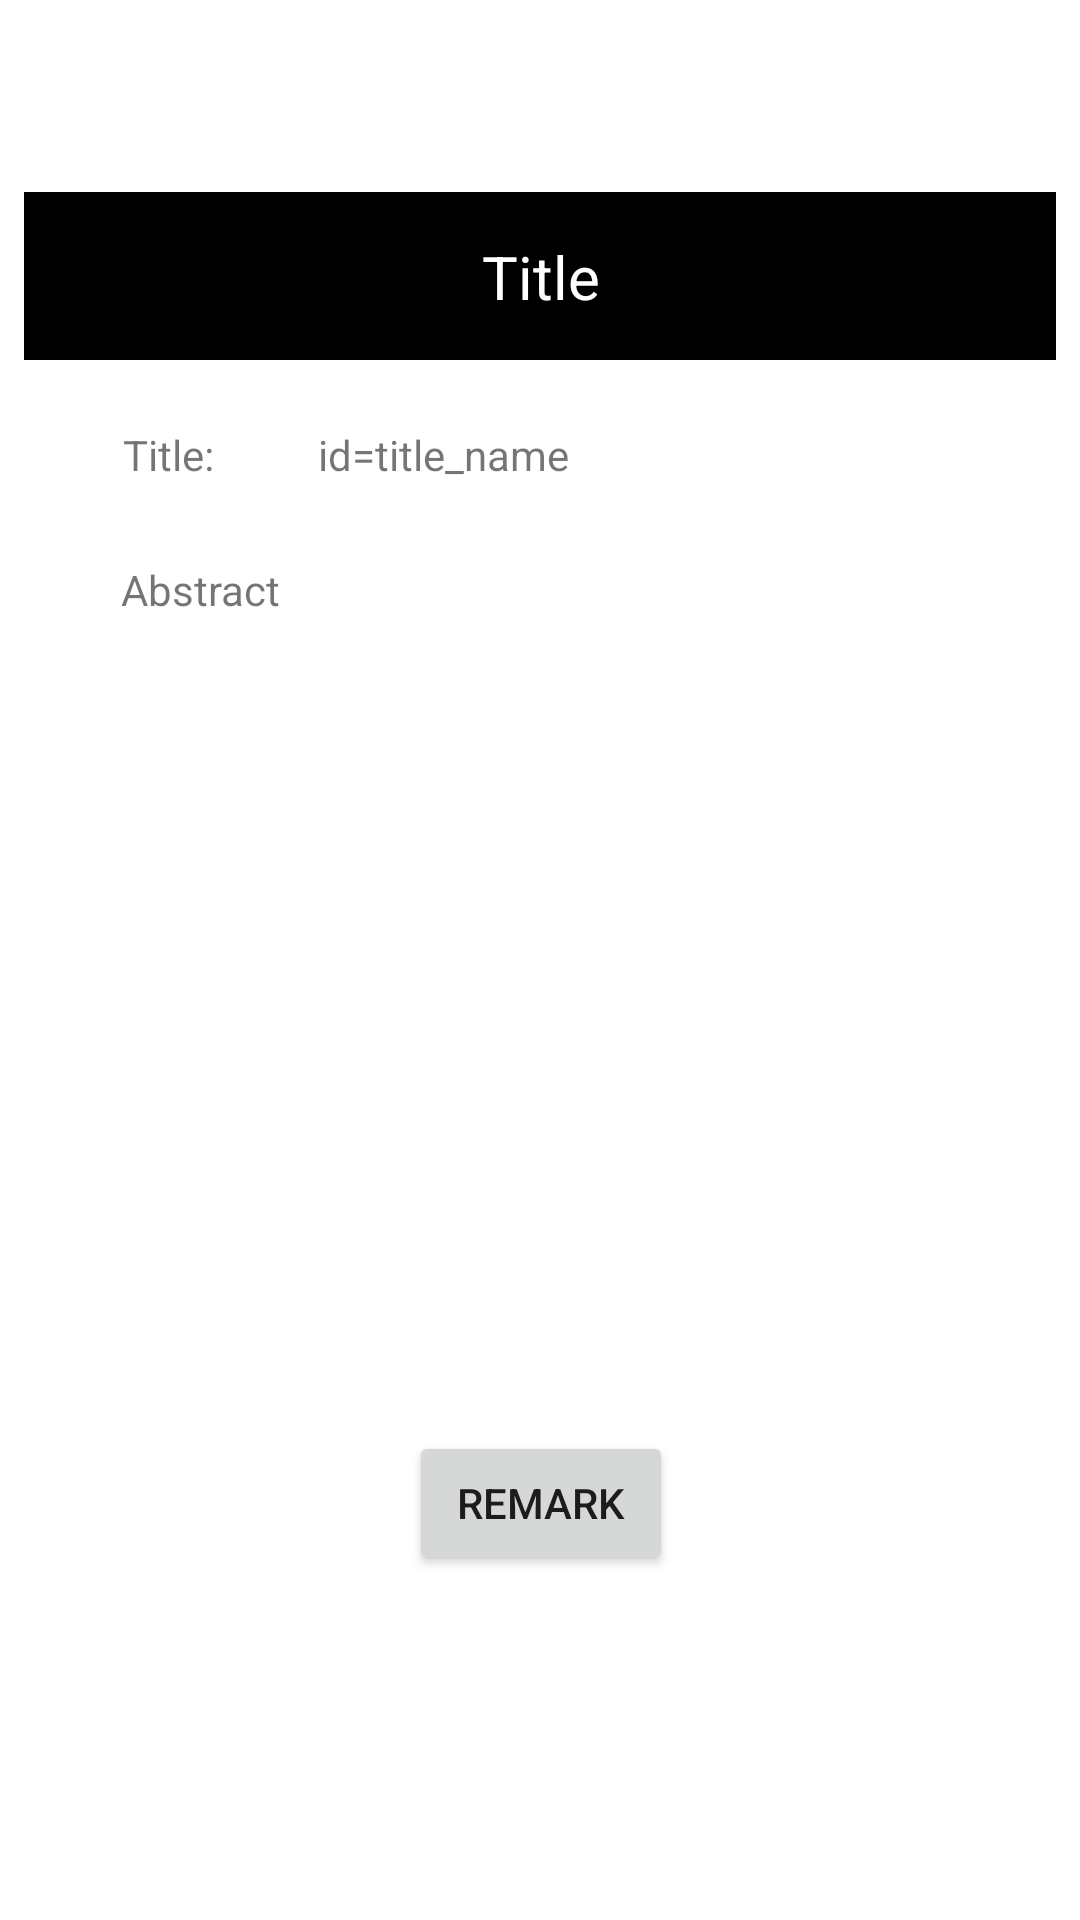

Android layout source for this screen:
<!-- AndroidManifest.xml: application theme Theme.Supervisor -->
<!-- res/layout/fragment_title_edit.xml -->
<?xml version="1.0" encoding="utf-8"?>
<androidx.constraintlayout.widget.ConstraintLayout xmlns:android="http://schemas.android.com/apk/res/android"
    xmlns:app="http://schemas.android.com/apk/res-auto"
    xmlns:tools="http://schemas.android.com/tools"
    android:layout_width="match_parent"
    android:layout_height="match_parent">

    <androidx.constraintlayout.widget.ConstraintLayout
        android:layout_width="344dp"
        android:layout_height="482dp"
        android:layout_marginTop="64dp"
        android:background="@color/grey"
        app:layout_constraintEnd_toEndOf="parent"
        app:layout_constraintStart_toStartOf="parent"
        app:layout_constraintTop_toTopOf="parent">

        <androidx.constraintlayout.widget.ConstraintLayout
            android:id="@+id/constraintLayout2"
            android:layout_width="352dp"
            android:layout_height="56dp"
            android:background="@color/black"
            app:layout_constraintEnd_toEndOf="parent"
            app:layout_constraintStart_toStartOf="parent"
            app:layout_constraintTop_toTopOf="parent">

            <TextView
                android:id="@+id/text1"
                android:layout_width="350dp"
                android:layout_height="55dp"
                android:gravity="center"
                android:text="Title"
                android:textColor="@color/white"
                android:textSize="20sp"
                app:layout_constraintBottom_toBottomOf="parent"
                app:layout_constraintEnd_toEndOf="parent"
                app:layout_constraintStart_toStartOf="parent"
                app:layout_constraintTop_toTopOf="parent" />
        </androidx.constraintlayout.widget.ConstraintLayout>

        <LinearLayout
            android:id="@+id/linearLayout"
            android:layout_width="349dp"
            android:layout_height="43dp"
            android:layout_marginTop="10dp"
            android:orientation="horizontal"
            app:layout_constraintEnd_toEndOf="parent"
            app:layout_constraintStart_toStartOf="parent"
            app:layout_constraintTop_toBottomOf="@+id/constraintLayout2">

            <TextView
                android:layout_width="100dp"
                android:layout_height="match_parent"
                android:layout_marginEnd="0dp"
                android:gravity="center"
                android:text="Title:"
                tools:ignore="RtlCompat" />

            <TextView
                android:id="@+id/title_name"
                android:layout_width="200dp"
                android:layout_height="match_parent"
                android:layout_marginEnd="0dp"
                android:gravity="center"
                android:text="id=title_name"
                android:textAlignment="textStart"
                tools:ignore="RtlCompat" />

        </LinearLayout>

        <LinearLayout
            android:id="@+id/linearLayout2"
            android:layout_width="346dp"
            android:layout_height="360dp"
            android:layout_marginTop="120dp"
            android:orientation="vertical"
            app:layout_constraintEnd_toEndOf="parent"
            app:layout_constraintStart_toStartOf="parent"
            app:layout_constraintTop_toTopOf="@+id/constraintLayout2">

            <TextView
                android:layout_width="match_parent"
                android:layout_height="wrap_content"
                android:layout_marginStart="33dp"
                android:layout_marginTop="3dp"
                android:text="Abstract"
                android:textAlignment="textStart"
                tools:ignore="RtlCompat" />

            <TextView
                android:id="@+id/title_abstract"
                android:layout_width="271dp"
                android:layout_height="231dp"
                android:layout_marginTop="10dp"
                android:layout_marginStart="33dp"
                android:background="@drawable/rounded_edittext"
                android:text=""/>

            <Button
                android:id="@+id/btn_remark"
                android:layout_width="wrap_content"
                android:layout_height="wrap_content"
                android:layout_gravity="center"
                android:layout_marginTop="30dp"
                android:text="Remark"/>

        </LinearLayout>

    </androidx.constraintlayout.widget.ConstraintLayout>

</androidx.constraintlayout.widget.ConstraintLayout>
<!-- resources referenced by this layout -->
<resources>
  <style name="Theme.Supervisor" parent="Theme.MaterialComponents.Light.NoActionBar">
          
          <item name="colorPrimary">@color/purple_500</item>
          <item name="colorPrimaryVariant">@color/purple_700</item>
          <item name="colorOnPrimary">@color/white</item>
          
          <item name="colorSecondary">@color/teal_200</item>
          <item name="colorSecondaryVariant">@color/teal_700</item>
          <item name="colorOnSecondary">@color/black</item>
          
          <item name="android:statusBarColor">?attr/colorPrimaryVariant</item>
          
      </style>
  <!-- not gathered from this repository: default colours our renderer supplied (Android Studio template values) -->
  <color name="purple_500">#FF6200EE</color>
  <color name="purple_700">#FF3700B3</color>
  <color name="teal_200">#FF03DAC5</color>
  <color name="teal_700">#FF018786</color>
  <color name="black">#FF000000</color>
  <color name="white">#FFFFFFFF</color>
</resources>
